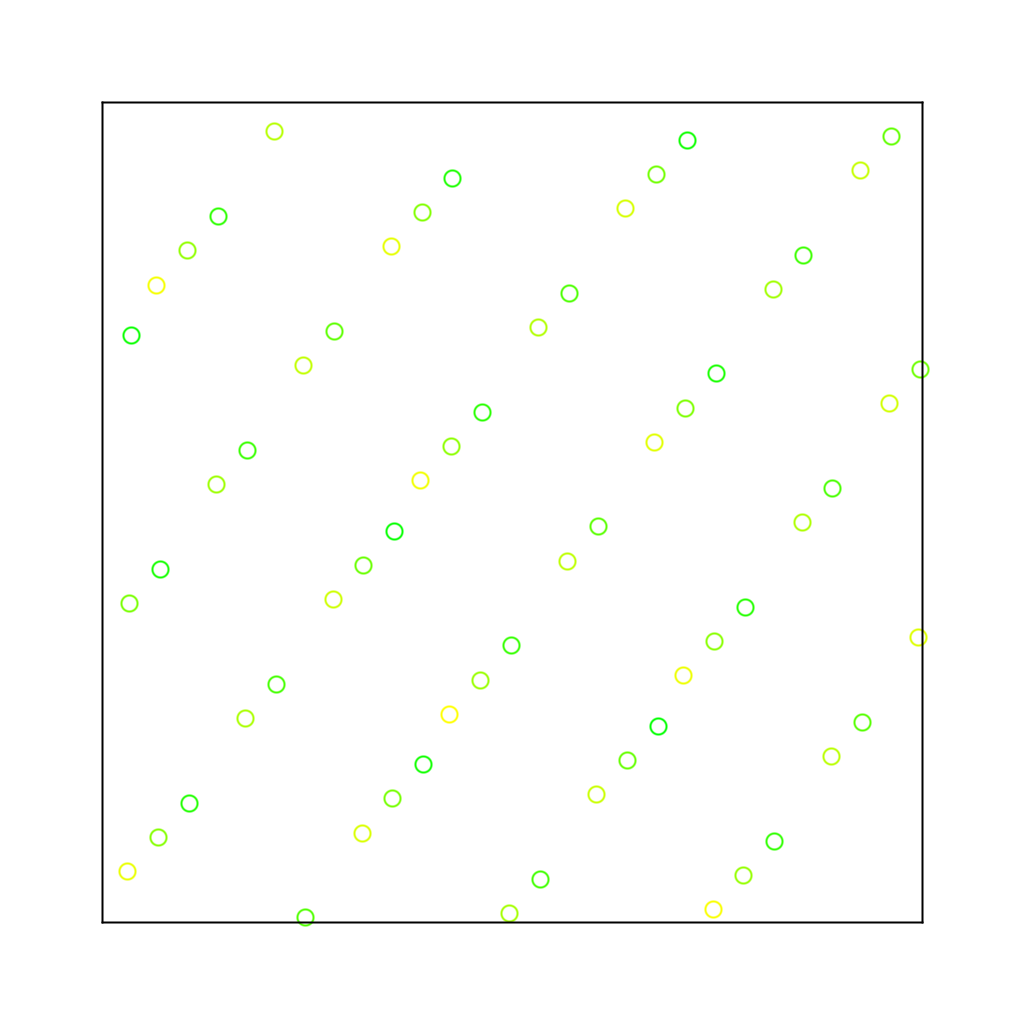

Source data for this figure (header and first rows):
0.678496, 0.761665, 
0.357, 0.5233, 
0.03549, 0.285, 
0.714, 0.04666, 
0.3925, 0.8083, 
0.07097, 0.57, 
0.7495, 0.3317, 
0.428, 0.09332, 
0.1065, 0.855, 
0.785, 0.6166, 
0.4635, 0.3783, 
0.1419, 0.14, 
0.8204, 0.9016, 
0.4989, 0.6633, 
0.1774, 0.425, 
0.8559, 0.1866, 
0.5344, 0.9483, 
0.2129, 0.71, 
0.8914, 0.4716, 
0.5699, 0.2333, 
0.2484, 0.995, 
0.9269, 0.7566, 
0.6054, 0.5183, 
0.2839, 0.28, 
0.9624, 0.04162, 
0.6409, 0.8033, 
0.3194, 0.5649, 
0.9979, 0.3266, 
0.6764, 0.08828, 
0.3549, 0.8499, 
0.03336, 0.6116, 
0.7119, 0.3733, 
0.3904, 0.1349, 
0.06885, 0.8966, 
0.7473, 0.6583, 
0.4258, 0.4199, 
0.1043, 0.1816, 
0.7828, 0.9433, 
0.4613, 0.7049, 
0.1398, 0.4666, 
0.8183, 0.2283, 
0.4968, 0.9899, 
0.1753, 0.7516, 
0.8538, 0.5132, 
0.5323, 0.2749, 
0.2108, 0.03658, 
0.8893, 0.7982, 
0.5678, 0.5599, 
0.2463, 0.3216, 
0.9248, 0.08324, 
0.6033, 0.8449, 
0.2818, 0.6066, 
0.9603, 0.3682, 
0.6388, 0.1299, 
0.3173, 0.8916, 
0.9958, 0.6532, 
0.6743, 0.4149, 
0.3527, 0.1766, 
0.03124, 0.9382, 
0.7097, 0.6999, 
0.3882, 0.4616, 
... 3 more rows
